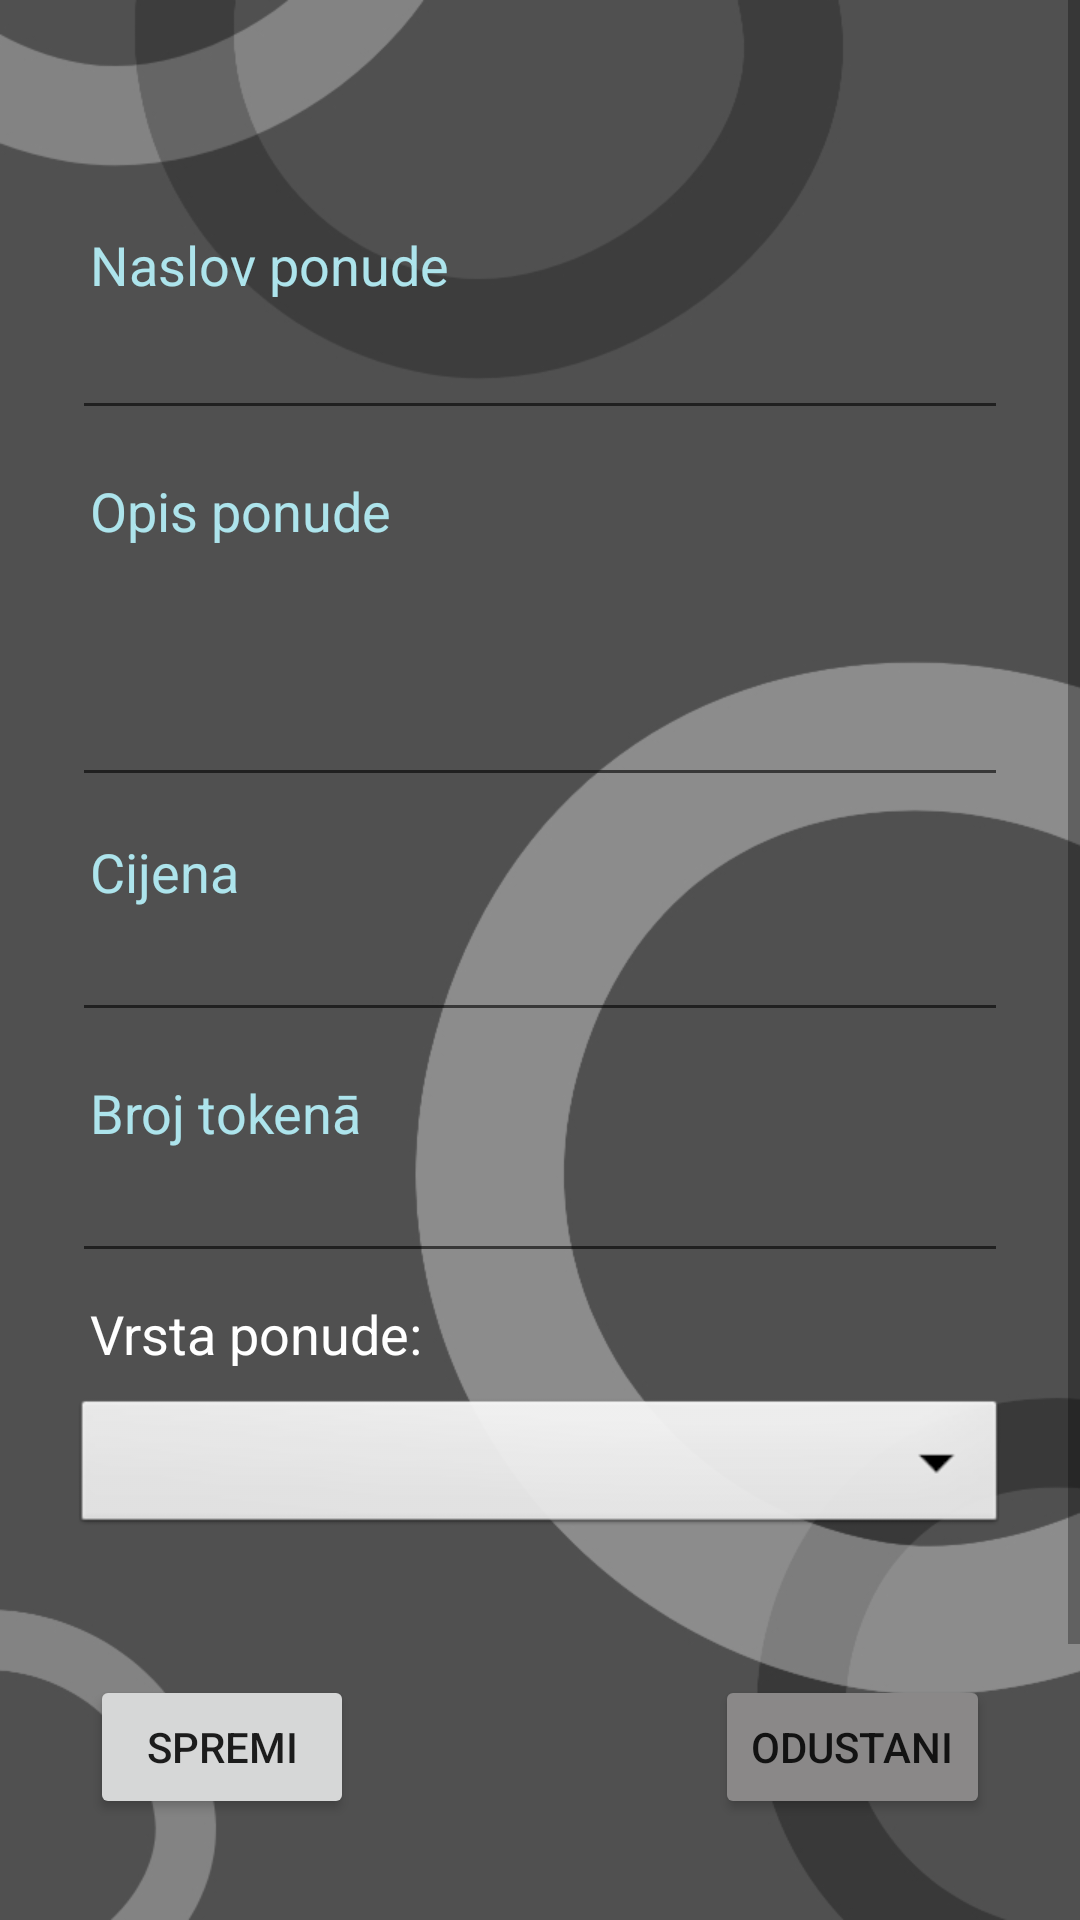

Produce the Android XML layout that renders to this screen, including the resource entries it uses.
<!-- AndroidManifest.xml: application theme Theme.DrinkUp -->
<!-- res/layout/activity_offer_edit.xml -->
<?xml version="1.0" encoding="utf-8"?>
<ScrollView xmlns:android="http://schemas.android.com/apk/res/android"
    xmlns:app="http://schemas.android.com/apk/res-auto"
    xmlns:tools="http://schemas.android.com/tools"
    android:layout_width="match_parent"
    android:layout_height="match_parent"
    android:background="@drawable/background"
    tools:context=".employee.ui.creation.OfferCreationFragment">

    <androidx.constraintlayout.widget.ConstraintLayout
        android:layout_width="match_parent"
        android:layout_height="wrap_content">

        <TextView
            android:id="@+id/offerTitleLabel"
            android:layout_width="0dp"
            android:layout_height="wrap_content"
            android:layout_marginStart="30dp"
            android:layout_marginTop="76dp"
            android:layout_marginEnd="24dp"
            android:text="@string/offer_title"
            android:textColor="#ADE4EC"
            android:textSize="18sp"
            app:layout_constraintEnd_toEndOf="parent"
            app:layout_constraintStart_toStartOf="parent"
            app:layout_constraintTop_toTopOf="parent" />

        <EditText
            android:id="@+id/title"
            android:layout_width="0dp"
            android:layout_height="wrap_content"
            android:layout_marginStart="24dp"
            android:layout_marginTop="26dp"
            android:layout_marginEnd="24dp"
            android:inputType="text"
            android:selectAllOnFocus="true"
            android:textColor="@color/white"
            app:layout_constraintEnd_toEndOf="parent"
            app:layout_constraintStart_toStartOf="parent"
            app:layout_constraintTop_toTopOf="@id/offerTitleLabel" />

        <TextView
            android:id="@+id/offerDescLabel"
            android:layout_width="0dp"
            android:layout_height="wrap_content"
            android:layout_marginStart="30dp"
            android:layout_marginTop="56dp"
            android:layout_marginEnd="24dp"
            android:text="@string/offer_description"
            android:textColor="#ADE4EC"
            android:textSize="18sp"
            app:layout_constraintEnd_toEndOf="parent"
            app:layout_constraintStart_toStartOf="parent"
            app:layout_constraintTop_toTopOf="@id/title" />

        <EditText
            android:id="@+id/description"
            android:layout_width="0dp"
            android:layout_height="wrap_content"
            android:layout_marginStart="24dp"
            android:layout_marginEnd="24dp"
            android:lines="3"
            android:scrollbars="vertical"
            android:selectAllOnFocus="true"
            android:textColor="@color/white"
            app:layout_constraintEnd_toEndOf="parent"
            app:layout_constraintStart_toStartOf="parent"
            app:layout_constraintTop_toBottomOf="@+id/offerDescLabel" />

        <TextView
            android:id="@+id/offerPriceLabel"
            android:layout_width="0dp"
            android:layout_height="wrap_content"
            android:layout_marginStart="30dp"
            android:layout_marginTop="96dp"
            android:layout_marginEnd="24dp"
            android:text="@string/offer_price"
            android:textColor="#ADE4EC"
            android:textSize="18sp"
            app:layout_constraintEnd_toEndOf="parent"
            app:layout_constraintStart_toStartOf="parent"
            app:layout_constraintTop_toTopOf="@id/description" />

        <EditText
            android:id="@+id/price"
            android:layout_width="0dp"
            android:layout_height="wrap_content"
            android:layout_marginStart="24dp"
            android:layout_marginEnd="24dp"
            android:inputType="numberDecimal"
            android:selectAllOnFocus="true"
            android:textColor="@color/white"
            app:layout_constraintEnd_toEndOf="parent"
            app:layout_constraintStart_toStartOf="parent"
            app:layout_constraintTop_toBottomOf="@+id/offerPriceLabel" />

        <TextView
            android:id="@+id/offerTokenNoLabel"
            android:layout_width="0dp"
            android:layout_height="wrap_content"
            android:layout_marginStart="30dp"
            android:layout_marginTop="56dp"
            android:layout_marginEnd="24dp"
            android:text="@string/offers_number_of_tokens"
            android:textColor="#ADE4EC"
            android:textSize="18sp"
            app:layout_constraintEnd_toEndOf="parent"
            app:layout_constraintStart_toStartOf="parent"
            app:layout_constraintTop_toTopOf="@id/price" />

        <EditText
            android:id="@+id/numberOfTokens"
            android:layout_width="0dp"
            android:layout_height="wrap_content"
            android:layout_marginStart="24dp"
            android:layout_marginEnd="24dp"
            android:inputType="number"
            android:selectAllOnFocus="true"
            android:textColor="@color/white"
            app:layout_constraintEnd_toEndOf="parent"
            app:layout_constraintStart_toStartOf="parent"
            app:layout_constraintTop_toBottomOf="@+id/offerTokenNoLabel" />

        <TextView
            android:id="@+id/offerTypeLabel"
            android:layout_width="0dp"
            android:layout_height="wrap_content"
            android:layout_marginStart="30dp"
            android:layout_marginTop="8dp"
            android:layout_marginEnd="24dp"
            android:text="@string/offer_type_label_caption"
            android:textColor="@color/white"
            android:textSize="18sp"
            app:layout_constraintEnd_toEndOf="parent"
            app:layout_constraintStart_toStartOf="parent"
            app:layout_constraintTop_toBottomOf="@id/numberOfTokens" />

        <Spinner
            android:id="@+id/offerTypeOptions"
            android:layout_width="match_parent"
            android:layout_height="wrap_content"
            android:layout_marginStart="24dp"
            android:layout_marginTop="8dp"
            android:layout_marginEnd="24dp"
            android:background="@android:drawable/btn_dropdown"
            android:drawSelectorOnTop="true"
            android:spinnerMode="dropdown"
            app:layout_constraintEnd_toEndOf="parent"
            app:layout_constraintStart_toStartOf="parent"
            app:layout_constraintTop_toBottomOf="@+id/offerTypeLabel" />

        <Button
            android:id="@+id/editOffer"
            android:layout_width="wrap_content"
            android:layout_height="wrap_content"
            android:layout_gravity="start"
            android:layout_marginStart="30dp"
            android:enabled="true"
            android:text="@string/edit_offer_button_caption"
            app:layout_constraintBottom_toTopOf="@+id/deleteOffer"
            app:layout_constraintStart_toStartOf="parent"
            app:layout_constraintTop_toBottomOf="@+id/offerTypeOptions" />

        <Button
            android:id="@+id/cancelOffer"
            android:layout_width="wrap_content"
            android:layout_height="wrap_content"
            android:layout_gravity="end"
            android:layout_marginEnd="30dp"
            android:backgroundTint="#8A8888"
            android:enabled="true"
            android:text="@string/cancel_offer_button_caption"
            app:layout_constraintBottom_toTopOf="@+id/deleteOffer"
            app:layout_constraintEnd_toEndOf="parent"
            app:layout_constraintTop_toBottomOf="@+id/offerTypeOptions" />

        <Button
            android:id="@+id/deleteOffer"
            android:layout_width="wrap_content"
            android:layout_height="wrap_content"
            android:layout_gravity="start"
            android:layout_marginStart="48dp"
            android:layout_marginTop="138dp"
            android:layout_marginEnd="48dp"
            android:layout_marginBottom="48dp"
            android:backgroundTint="#DC1F1F"
            android:enabled="true"
            android:text="@string/delete_offer_button_caption"
            app:layout_constraintBottom_toBottomOf="parent"
            app:layout_constraintEnd_toEndOf="parent"
            app:layout_constraintHorizontal_bias="0.514"
            app:layout_constraintStart_toStartOf="parent"
            app:layout_constraintTop_toBottomOf="@+id/offerTypeOptions" />


    </androidx.constraintlayout.widget.ConstraintLayout>
</ScrollView>
<!-- resources referenced by this layout -->
<resources>
  <color name="white">#FFFFFFFF</color>
  <!-- drawable background: jpg bitmap (drawable, 43562 bytes) -->
  <string name="cancel_offer_button_caption">Odustani</string>
  <string name="delete_offer_button_caption">Obriši</string>
  <string name="edit_offer_button_caption">Spremi</string>
  <string name="offer_description">Opis ponude</string>
  <string name="offer_price">Cijena</string>
  <string name="offer_title">Naslov ponude</string>
  <string name="offer_type_label_caption">Vrsta ponude:</string>
  <string name="offers_number_of_tokens">Broj tokenā</string>
  <style name="Theme.DrinkUp" parent="Theme.MaterialComponents.DayNight.DarkActionBar">
          
          <item name="colorPrimary">@color/blue</item>
          <item name="colorPrimaryVariant">@color/blue</item>
          <item name="colorOnPrimary">@color/white</item>
          
          <item name="colorSecondary">@color/teal_200</item>
          <item name="colorSecondaryVariant">@color/teal_700</item>
          <item name="colorOnSecondary">@color/black</item>
          
          <item name="android:statusBarColor" tools:targetApi="l">?attr/colorPrimaryVariant</item>
          
      </style>
  <color name="blue">#1792D5</color>
  <color name="teal_200">#FF03DAC5</color>
  <color name="teal_700">#FF018786</color>
  <color name="black">#FF000000</color>
</resources>
